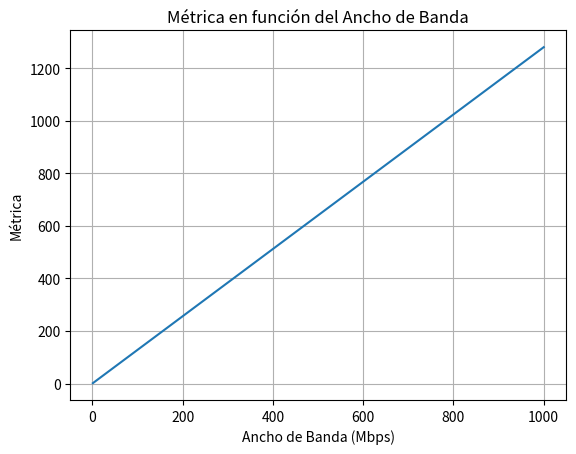

Write Python code to recreate this figure.
import matplotlib.pyplot as plt

#PROGRAMA PARA GENERAR LAS GRAFICAS DE LA METRICA

# Definir valores de los parámetros
K1 = 1
K2 = 0
K3 = 1
K4 = 0
K5 = 0
Delay = 10  # microsegundos
REL = 200

# Calcular la métrica para diferentes valores de ancho de banda
BW_values = list(range(1, 1001))  # Ancho de banda de 1 a 1000 Mbps
metric_values = [256 * ((K1 * BW) / (K4 + REL)) for BW in BW_values]

# Graficar la métrica en función del ancho de banda
plt.plot(BW_values, metric_values)
plt.xlabel('Ancho de Banda (Mbps)')
plt.ylabel('Métrica')
plt.title('Métrica en función del Ancho de Banda')
plt.grid(True)
plt.show()